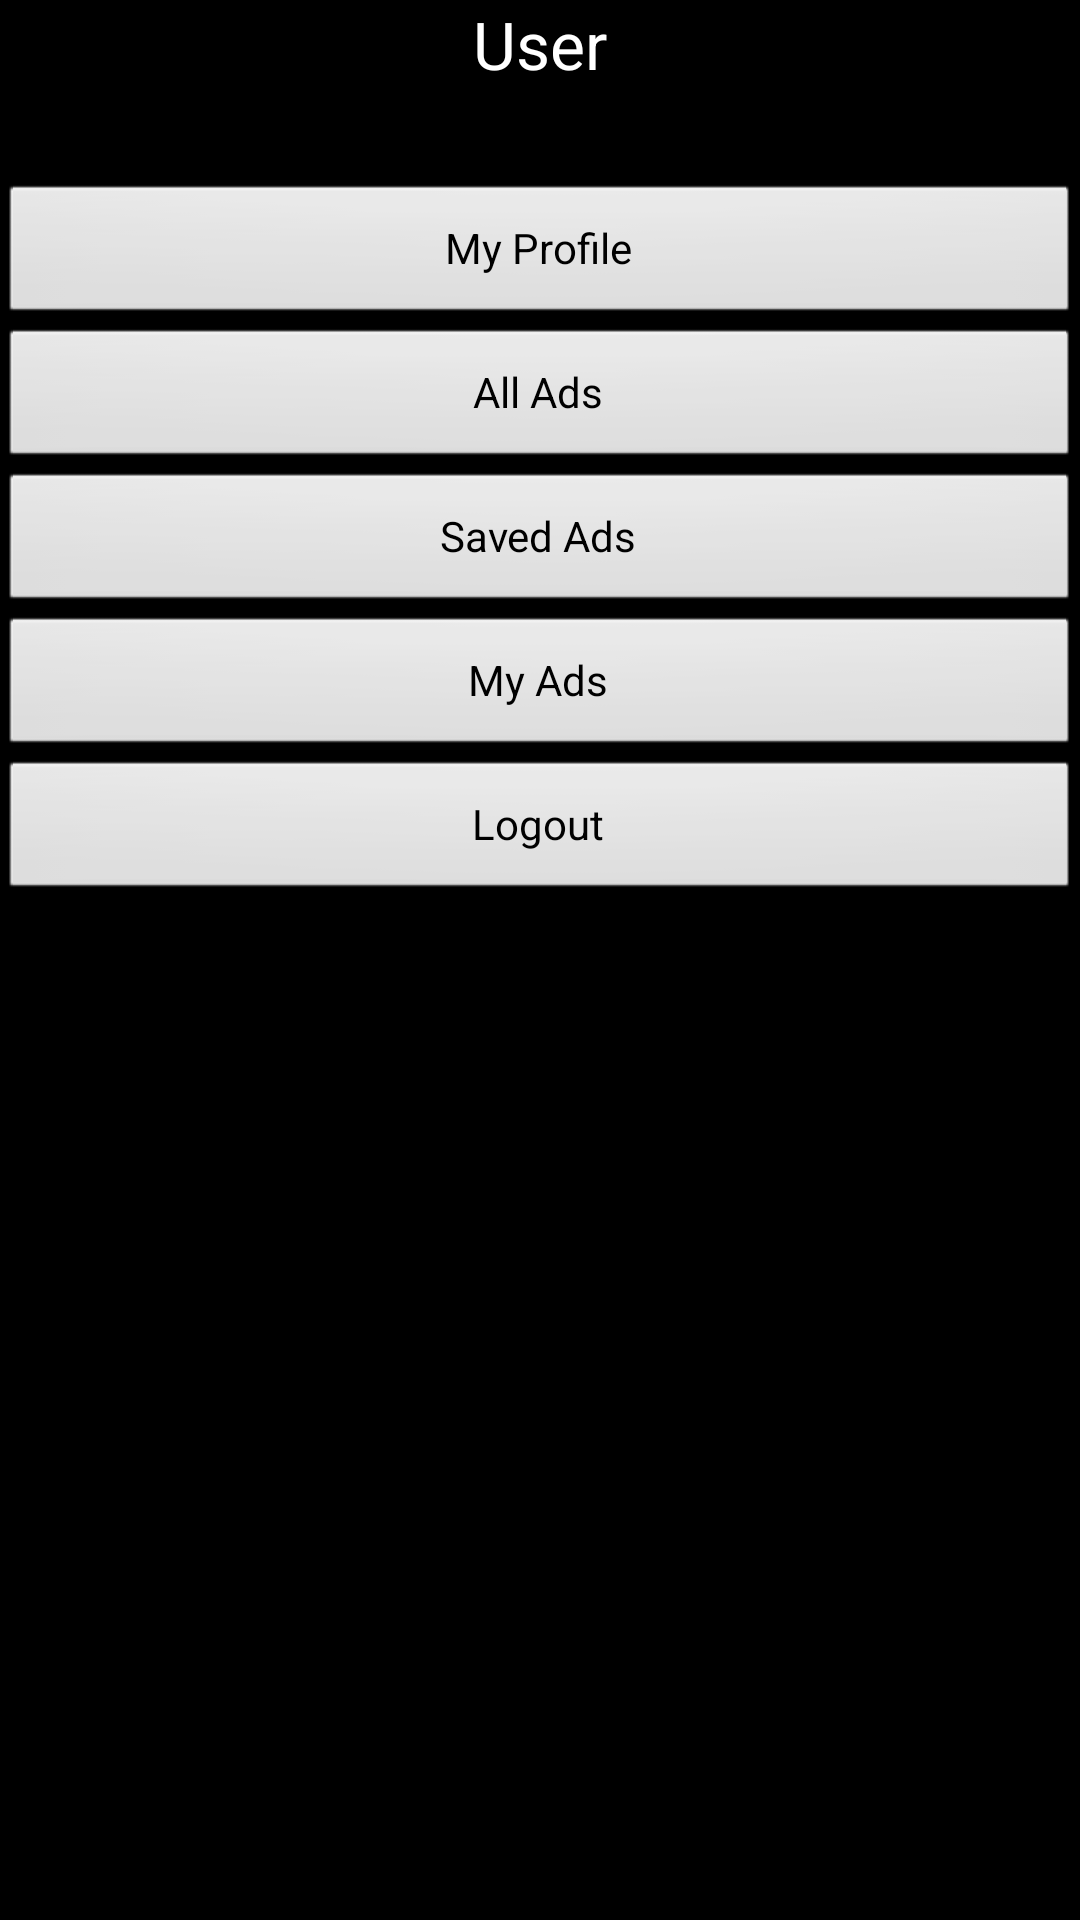

Here is an Android app screen rendered from its layout file. Give the layout XML and the strings, colors and styles it references.
<!-- AndroidManifest.xml: application theme AppTheme -->
<!-- res/layout/activity_menu.xml -->
<RelativeLayout xmlns:android="http://schemas.android.com/apk/res/android"
    xmlns:tools="http://schemas.android.com/tools" android:layout_width="match_parent"
    android:layout_height="match_parent" android:paddingLeft="@dimen/activity_horizontal_margin"
    android:paddingRight="@dimen/activity_horizontal_margin"
    android:paddingTop="@dimen/activity_vertical_margin"
    android:paddingBottom="@dimen/activity_vertical_margin"
    tools:context="com.example.sama.sellkro.menu">


    <LinearLayout
        android:orientation="vertical"
        android:layout_width="fill_parent"
        android:layout_height="fill_parent"
        android:id="@+id/myLinerLayout"
        android:weightSum="1"
        android:layout_alignParentTop="true"
        android:layout_alignParentEnd="true"
        android:layout_marginTop="61dp">

        <Button
            android:layout_width="match_parent"
            android:layout_height="wrap_content"
            android:text="My Profile"
            android:id="@+id/accounts"
            android:onClick="myprofile" />

        <Button
            android:layout_width="match_parent"
            android:layout_height="wrap_content"
            android:text="All Ads"
            android:id="@+id/ads"
            android:onClick="allads" />

        <Button
            android:layout_width="match_parent"
            android:layout_height="wrap_content"
            android:text="Saved Ads"
            android:id="@+id/saved"
            android:onClick="savedads" />

        <Button
            android:layout_width="match_parent"
            android:layout_height="wrap_content"
            android:text="My Ads"
            android:id="@+id/publised"
            android:onClick="myads" />

        <Button
            android:layout_width="match_parent"
            android:layout_height="wrap_content"
            android:text="Logout"
            android:id="@+id/Logout"
            android:onClick="logout"/>

    </LinearLayout>

    <TextView
        android:layout_width="wrap_content"
        android:layout_height="wrap_content"
        android:textAppearance="?android:attr/textAppearanceLarge"
        android:text="User"
        android:id="@+id/textView3"
        android:layout_alignParentTop="true"
        android:layout_centerHorizontal="true" />

</RelativeLayout>
<!-- resources referenced by this layout -->
<resources>
  <style name="AppTheme" parent="android:Theme.Black.NoTitleBar.Fullscreen">
          
      </style>
</resources>
